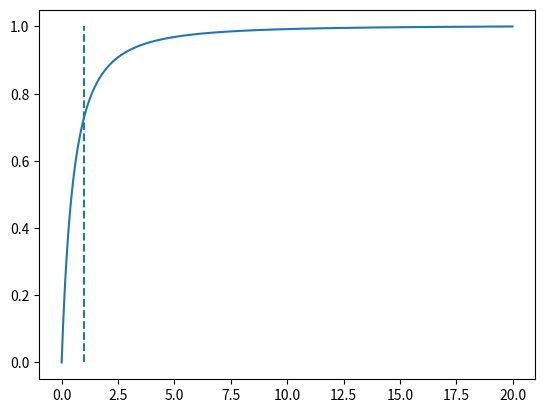

The script that saved this image:
import numpy as np
import matplotlib.pyplot as plt


def CDF_L_plot(alpha=1.882, b=20):
    x = np.arange(0, b, .01)
    F_L = (1-(1/(1+x)**alpha))/(1-(1/(1+b)**alpha))
    plt.plot(x, F_L)
    plt.vlines(x=1, ymax=1, ymin=0, linestyle='--')
    plt.show()


def CDF_inv_L(p, alpha=1.882, b=20):
    temp1 = 1 + (1/((1+b)**alpha))
    temp2 = 1/(1-p*temp1)
    res = (temp2**(1/alpha))-1
    return res


def sample_inter_arrival(lambda_, n=1000):
    unif = np.random.uniform(size=n)
    T = -np.log(unif)/lambda_
    return T


def sample_L(n=1000):
    unif = np.random.uniform(size=n)
    L = CDF_inv_L(unif)
    return L


CDF_L_plot()
print(sample_inter_arrival(lambda_=1, n=10))
print(sample_L(n=100))


CDF_inv_L(20)


# Basic Ideas and thoughts:
# - I think we have to assume that there is no Dispatching Delay, we will only focus on the server delay
# - "Identify the arrival processes at queue 1 and 2. Motivate your models.": First thought is that it should also
#   behave as a Poisson in both servers for any given \theta. The mean arrival time will be different from \Lambda but
#   the distribution is still the same. We probably have to show this using a simulation of the system to infer the new
#   poisson distribution for each server
# - "Identify the service time probability distributions at server 1 and server 2." Similarly to the previous point we
#   will also use simulation to find the distribution that X_1 and X_2 follow. In order to do this I guess we need to
#   take into consideration the number of tasks that arrive (we already have that info from before), the workload
#   distribution and finally the server capacity (which is given by the exercise).
# - "Write the expression of the mean delay E[D] through the two server cluster." Two hypothesis for this I think:
#       1. Mean delay is mean response time (so we have to sum over p_i*E[R_i] (see slide PS server farms)
#       2. Mean delay is the max between all E[R_i]
#   Regardless of the hypothesis we follow I think that the principle should be similar:
#       a. E[D] has to be a function of \theta and \Lambda
